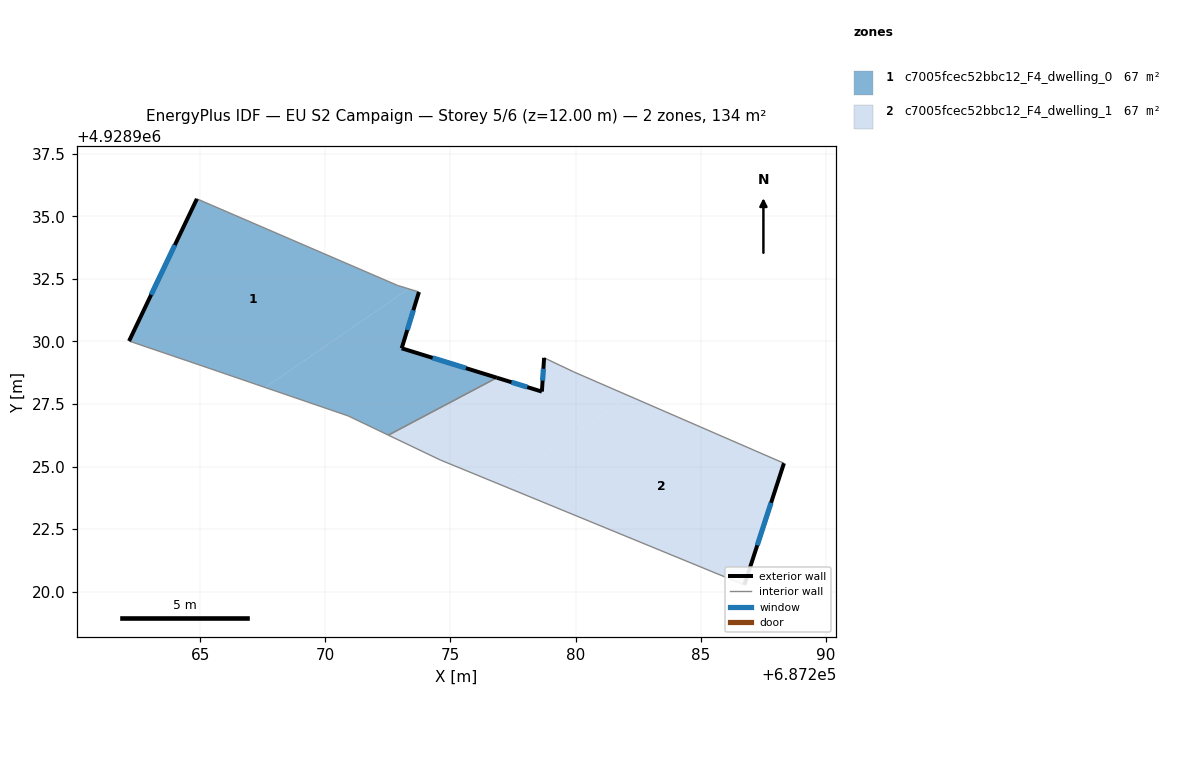
=== STOREY PLAN SPEC (per zone: floor XY polygon, exterior-wall plan segments, windows/doors) ===
zone 1: c7005fcec52bbc12_F4_dwelling_0  (67.0 m²)
  floor: (687273.33, 4928932.10) (687272.89, 4928932.24) (687264.87, 4928935.70) (687262.16, 4928930.02) (687265.07, 4928929.03) (687267.60, 4928928.16)
  floor: (687276.85, 4928928.55) (687273.05, 4928929.73) (687273.74, 4928931.97) (687273.33, 4928932.10) (687267.60, 4928928.16) (687270.91, 4928927.03) (687272.52, 4928926.26)
  exterior wall: (687262.16, 4928930.02) – (687264.87, 4928935.70)  [6.3 m]
    window: (687263.04, 4928931.86) – (687263.99, 4928933.85)  [2.3 m²]
  exterior wall: (687273.74, 4928931.97) – (687273.05, 4928929.73)  [2.4 m]
    window: (687273.52, 4928931.24) – (687273.28, 4928930.46)  [0.9 m²]
  exterior wall: (687273.05, 4928929.73) – (687276.85, 4928928.55)  [4.0 m]
    window: (687274.29, 4928929.34) – (687275.62, 4928928.93)  [1.5 m²]
  interior walls: 6
zone 2: c7005fcec52bbc12_F4_dwelling_1  (67.0 m²)
  floor: (687282.15, 4928927.82) (687279.92, 4928928.79) (687278.74, 4928929.35) (687278.65, 4928928.00) (687276.85, 4928928.55) (687272.52, 4928926.26) (687274.59, 4928925.27) (687276.99, 4928924.28)
  floor: (687286.74, 4928920.28) (687288.32, 4928925.13) (687282.15, 4928927.82) (687276.99, 4928924.28) (687285.37, 4928920.84)
  exterior wall: (687288.32, 4928925.13) – (687286.74, 4928920.28)  [5.1 m]
    window: (687287.81, 4928923.55) – (687287.26, 4928921.86)  [1.9 m²]
  exterior wall: (687276.85, 4928928.55) – (687278.65, 4928928.00)  [1.9 m]
    window: (687277.44, 4928928.37) – (687278.07, 4928928.18)  [0.7 m²]
  exterior wall: (687278.65, 4928928.00) – (687278.74, 4928929.35)  [1.4 m]
    window: (687278.68, 4928928.44) – (687278.71, 4928928.91)  [0.5 m²]
  interior walls: 6

=== DERIVED (storey summary) ===
Building: EU S2 Campaign
Storey: 5 of 6  (floor level z = 12.00 m)
Storey gross floor area: 134.1 m²
Zones on this storey: 2
  - c7005fcec52bbc12_F4_dwelling_0: floor 67.0 m²; exterior wall 12.6 m (37.9 m²); 3 window(s) 4.6 m²; WWR 12.2%
  - c7005fcec52bbc12_F4_dwelling_1: floor 67.0 m²; exterior wall 8.3 m (25.0 m²); 3 window(s) 3.1 m²; WWR 12.2%
Zone adjacency (shared interzone walls):
  - c7005fcec52bbc12_F4_dwelling_0 ↔ c7005fcec52bbc12_F4_dwelling_1